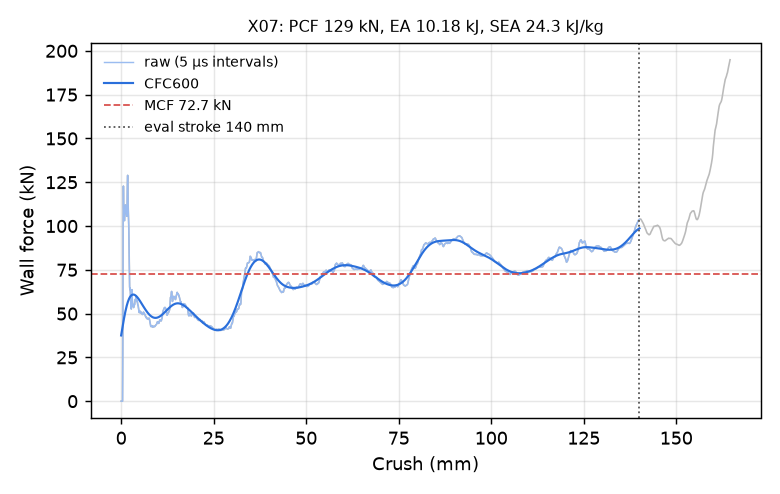

The table this chart was drawn from, first rows:
time_ms, crush_mm, force_kN, force_CFC600_kN
0.000000000000000000e+00, -0.000000000000000000e+00, 0.000000000000000000e+00, 3.752852535205440887e+01
5.046823062002658844e-03, 7.711545377969741821e-02, 0.000000000000000000e+00, 3.852751251293718582e+01
1.009364612400531769e-02, 1.542309075593948364e-01, 0.000000000000000000e+00, 3.952257742345072700e+01
1.514046918600797653e-02, 2.313463687896728516e-01, 0.000000000000000000e+00, 4.051192487869926850e+01
2.002957835793495178e-02, 3.060519695281982422e-01, 0.000000000000000000e+00, 4.149366639790702038e+01
2.507640235126018524e-02, 3.831674158573150635e-01, 0.000000000000000000e+00, 4.246581789155291631e+01
3.012322448194026947e-02, 4.602828621864318848e-01, 3.489068644903236560e+01, 4.342630249346179738e+01
3.501246869564056396e-02, 5.349898934364318848e-01, 1.000194417353449836e+02, 4.437297846376915089e+01
4.006136208772659302e-02, 6.121311187744140625e-01, 1.228009089241771505e+02, 4.530370959624728755e+01
4.511094465851783752e-02, 6.892772912979125977e-01, 1.103976624331328225e+02, 4.621645283148765060e+01
5.000273138284683228e-02, 7.640078067779541016e-01, 1.063312495787741483e+02, 4.710931188438725314e+01
5.505231395363807678e-02, 8.411442041397094727e-01, 1.033800420428985660e+02, 4.798054432921919243e+01
6.010190024971961975e-02, 9.182758927345275879e-01, 1.030703203186321133e+02, 4.882855015007363164e+01
6.515148282051086426e-02, 9.954028725624084473e-01, 1.064259519416671793e+02, 4.965186315751613932e+01
7.004389166831970215e-02, 1.070124506950378418e+00, 1.099803194214979243e+02, 5.044914887779239621e+01
7.509580999612808228e-02, 1.147277474403381348e+00, 1.120454111191042443e+02, 5.121920736503879823e+01
8.014652132987976074e-02, 1.224406719207763672e+00, 1.116711209682941615e+02, 5.196097756449139382e+01
8.503871411085128784e-02, 1.299110293388366699e+00, 1.098665305078280454e+02, 5.267353942924226828e+01
9.008812904357910156e-02, 1.376209855079650879e+00, 1.082288526379519595e+02, 5.335611227574349869e+01
9.513974934816360474e-02, 1.453338146209716797e+00, 1.071953323573934682e+02, 5.400805047068335085e+01
1.000340133905410767e-01, 1.528059124946594238e+00, 1.055527111953737887e+02, 5.462883839904750261e+01
1.050855889916419983e-01, 1.605177044868469238e+00, 1.101317219012494917e+02, 5.521808648493978211e+01
1.101368144154548645e-01, 1.682284832000732422e+00, 1.237260928804961679e+02, 5.577553212880813049e+01
1.150305420160293579e-01, 1.756982684135437012e+00, 1.289413263834861709e+02, 5.630105003892348492e+01
1.200824528932571411e-01, 1.834089279174804688e+00, 1.212618331585613731e+02, 5.679466735208117001e+01
1.251341700553894043e-01, 1.911187529563903809e+00, 1.103995609978669137e+02, 5.725656957241996992e+01
1.300273835659027100e-01, 1.985861659049987793e+00, 1.041390452653553780e+02, 5.768709035888267778e+01
1.350785642862319946e-01, 2.062941789627075195e+00, 9.961331388511648299e+01, 5.808669269683242931e+01
1.401300132274627686e-01, 2.140021562576293945e+00, 8.707049990243859838e+01, 5.845595027734315607e+01
1.450232416391372681e-01, 2.214683055877685547e+00, 7.319122285806597006e+01, 5.879552780287296088e+01
1.500748097896575928e-01, 2.291757583618164062e+00, 6.524724657131964989e+01, 5.910615605802663453e+01
1.551263183355331421e-01, 2.368827819824218750e+00, 6.369631194010912623e+01, 5.938860583800401116e+01
1.600200682878494263e-01, 2.443488359451293945e+00, 6.451954980002972206e+01, 5.964366934986325219e+01
1.650709062814712524e-01, 2.520542860031127930e+00, 6.024349978110357284e+01, 5.987215129238738598e+01
1.701216548681259155e-01, 2.597593069076538086e+00, 5.594353480140515700e+01, 6.007486373733534890e+01
1.750132590532302856e-01, 2.672213315963745117e+00, 5.301807740340661468e+01, 6.025261909272039418e+01
1.800593882799148560e-01, 2.749187946319580078e+00, 5.260503339130501388e+01, 6.040622162874636558e+01
1.851065158843994141e-01, 2.826175689697265625e+00, 6.087403532107197890e+01, 6.053646227609024777e+01
1.901526004076004028e-01, 2.903144836425781250e+00, 6.367779194599576442e+01, 6.064412082914419955e+01
1.950401663780212402e-01, 2.977693080902099609e+00, 5.874412578699993759e+01, 6.072997320782131681e+01
2.000873088836669922e-01, 3.054672479629516602e+00, 5.670527455069078115e+01, 6.079479529046800934e+01
2.051350921392440796e-01, 3.131659269332885742e+00, 5.546704946865816765e+01, 6.083935983206736609e+01
2.100262492895126343e-01, 3.206255197525024414e+00, 5.405353851260850462e+01, 6.086443106906875755e+01
2.150750458240509033e-01, 3.283252239227294922e+00, 5.412917065984220244e+01, 6.087076076363455712e+01
2.201207876205444336e-01, 3.360200405120849609e+00, 5.345959002712066166e+01, 6.085908580696409587e+01
2.250077724456787109e-01, 3.434725522994995117e+00, 5.390511058435216540e+01, 6.083012692434289903e+01
2.300509214401245117e-01, 3.511629343032836914e+00, 5.529793015939439726e+01, 6.078458841366811072e+01
2.350946813821792603e-01, 3.588539838790893555e+00, 5.493517543805157999e+01, 6.072315899169129949e+01
2.401389181613922119e-01, 3.665455341339111328e+00, 5.535397402596403538e+01, 6.064651314529882598e+01
2.450257986783981323e-01, 3.739969015121459961e+00, 5.704711674479953842e+01, 6.055531233907996835e+01
2.500704526901245117e-01, 3.816885709762573242e+00, 5.804386746202176539e+01, 6.045020670362700344e+01
2.551154196262359619e-01, 3.893804550170898438e+00, 5.771050887330714829e+01, 6.033183748117560441e+01
2.600022256374359131e-01, 3.968309402465820312e+00, 5.890173343312507370e+01, 6.020083919499030145e+01
2.650463581085205078e-01, 4.045210361480712891e+00, 6.010190731742186188e+01, 6.005784135078473440e+01
2.700901329517364502e-01, 4.122103214263916016e+00, 5.902221276054531529e+01, 5.990347029874188678e+01
2.751335203647613525e-01, 4.198987483978271484e+00, 5.746239261190104486e+01, 5.973835041908139232e+01
2.800188660621643066e-01, 4.273459434509277344e+00, 5.691971665504271982e+01, 5.956310341350742732e+01
2.850615382194519043e-01, 4.350327491760253906e+00, 5.726360709426855067e+01, 5.937834658409565947e+01
2.901041805744171143e-01, 4.427192687988281250e+00, 5.591311160078365106e+01, 5.918469168991342855e+01
2.951467633247375488e-01, 4.504054069519042969e+00, 5.488224764930410515e+01, 5.898274418749386427e+01
... 2,198 more rows
